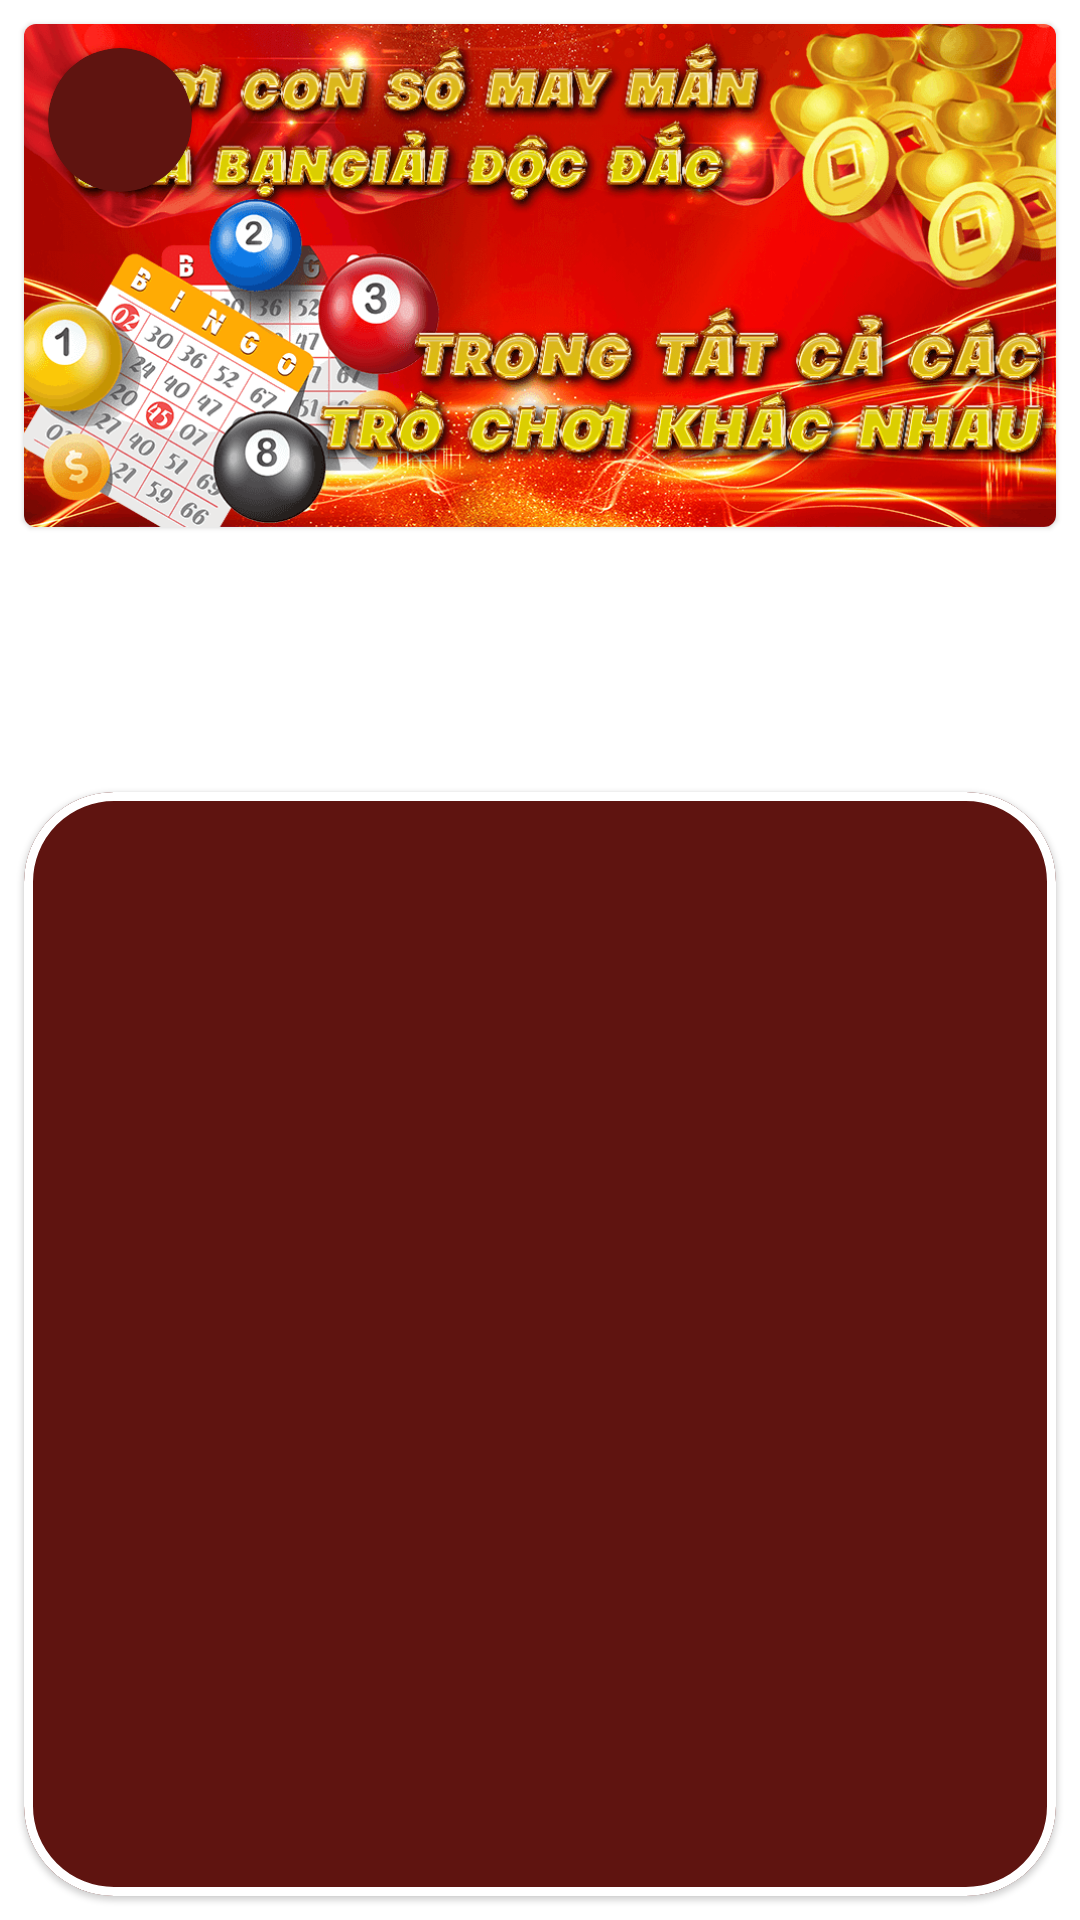

Write the Android layout XML for this screen, with the resource values it uses.
<!-- AndroidManifest.xml: application theme Theme.XổSốĐồngThápAPP -->
<!-- res/layout/fragment_details.xml -->
<?xml version="1.0" encoding="utf-8"?>
<androidx.constraintlayout.widget.ConstraintLayout xmlns:android="http://schemas.android.com/apk/res/android"
    xmlns:app="http://schemas.android.com/apk/res-auto"
    xmlns:tools="http://schemas.android.com/tools"
    android:layout_width="match_parent"
    android:layout_height="match_parent"
    tools:background="@drawable/bg">

    <com.google.android.material.card.MaterialCardView
        android:id="@+id/materialCardView4"
        android:layout_width="match_parent"
        android:layout_height="0dp"
        android:layout_margin="8dp"
        app:layout_constraintDimensionRatio="1024:500"
        app:layout_constraintEnd_toEndOf="parent"
        app:layout_constraintStart_toStartOf="parent"
        app:layout_constraintTop_toTopOf="parent">

        <com.google.android.material.card.MaterialCardView
            android:id="@+id/backButton"
            android:layout_width="48dp"
            android:layout_height="48dp"
            app:shapeAppearanceOverlay="@style/circleShapeAppearance"
            android:layout_margin="8dp"
            app:cardBackgroundColor="@color/red">
            <View
                android:layout_width="match_parent"
                android:layout_height="match_parent"
                android:background="@drawable/ic_back"
                android:backgroundTint="@color/white"
                android:layout_margin="8dp"/>
        </com.google.android.material.card.MaterialCardView>

        <View
            android:id="@+id/banner"
            android:layout_width="match_parent"
            android:layout_height="match_parent"
            android:background="@drawable/banner1" />
    </com.google.android.material.card.MaterialCardView>

    <TextView
        android:id="@+id/menuTitle"
        android:layout_width="match_parent"
        android:layout_height="wrap_content"
        android:gravity="center"
        android:padding="8dp"
        android:shadowColor="@color/black"
        android:shadowRadius="5"
        android:textColor="@color/white"
        android:textSize="48dp"
        android:textStyle="bold"
        app:layout_constraintTop_toBottomOf="@+id/materialCardView4"
        tools:text="Menu" />

    <com.google.android.material.card.MaterialCardView
        android:layout_width="match_parent"
        android:layout_height="0dp"
        android:layout_margin="8dp"
        app:cardBackgroundColor="@color/red"
        app:cardCornerRadius="30dp"
        app:layout_constraintBottom_toBottomOf="parent"
        app:layout_constraintTop_toBottomOf="@+id/menuTitle"
        app:strokeColor="@color/white"
        app:strokeWidth="3dp"
        tools:layout_editor_absoluteX="8dp">

        <androidx.core.widget.NestedScrollView
            android:layout_width="match_parent"
            android:layout_height="match_parent">

            <TextView
                android:id="@+id/textContent"
                android:layout_width="match_parent"
                android:layout_height="wrap_content"
                android:gravity="start"
                android:padding="16dp"
                android:shadowColor="@color/black"
                android:shadowRadius="5"
                android:textColor="@color/white"
                android:textSize="14dp"
                android:textStyle="bold"
                tools:text="ASDASDASD" />
        </androidx.core.widget.NestedScrollView>
    </com.google.android.material.card.MaterialCardView>

</androidx.constraintlayout.widget.ConstraintLayout>
<!-- resources referenced by this layout -->
<resources>
  <color name="black">#FF000000</color>
  <color name="red">#5F1410</color>
  <color name="white">#FFFFFFFF</color>
  <!-- drawable banner1: png bitmap (drawable, 209797 bytes) -->
  <!-- drawable bg: png bitmap (drawable, 149586 bytes) -->
  <style name="circleShapeAppearance">
          <item name="cornerSize">50%</item>
      </style>
  <style name="Theme.XổSốĐồngThápAPP" parent="Theme.MaterialComponents.DayNight.NoActionBar">
          
          <item name="colorPrimary">@color/purple_500</item>
          <item name="colorPrimaryVariant">@color/purple_700</item>
          <item name="colorOnPrimary">@color/white</item>
          
          <item name="colorSecondary">@color/teal_200</item>
          <item name="colorSecondaryVariant">@color/teal_700</item>
          <item name="colorOnSecondary">@color/black</item>
          <item name="fontFamily">@font/trade_winds_regular</item>
          
          <item name="android:statusBarColor" tools:targetApi="l">?attr/colorPrimaryVariant</item>
          
          <item name="android:fitsSystemWindows">true</item>
          <item name="android:windowTranslucentStatus">true</item>
          <item name="android:windowTranslucentNavigation">true</item>
      </style>
  <color name="purple_500">#FF6200EE</color>
  <color name="purple_700">#FF3700B3</color>
  <color name="teal_200">#FF03DAC5</color>
  <color name="teal_700">#FF018786</color>
</resources>
